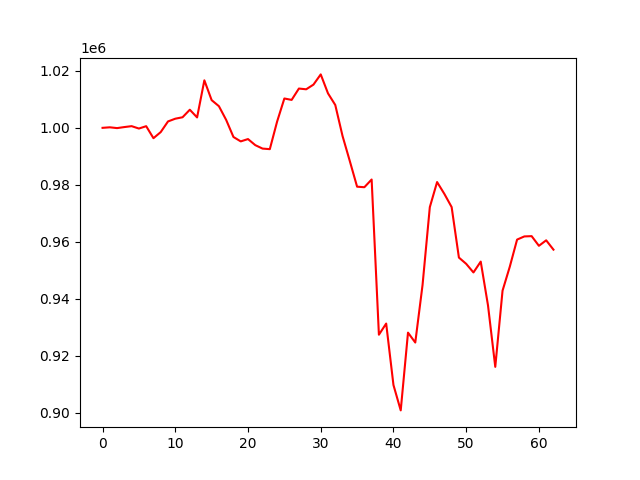

Values plotted in this chart, from the file beside it:
account_value, date, daily_return
1000000, 2021-10-04, 
1000186, 2021-10-05, 0.0001864
999906, 2021-10-06, -0.0002799
1000274, 2021-10-07, 0.0003672
1000590, 2021-10-08, 0.0003166
999754, 2021-10-11, -0.0008358
1000581, 2021-10-12, 0.000827
996362, 2021-10-13, -0.004216
998510, 2021-10-14, 0.002156
1002246, 2021-10-15, 0.003742
1003208, 2021-10-18, 0.0009602
1003714, 2021-10-19, 0.0005039
1006361, 2021-10-20, 0.002638
1003659, 2021-10-21, -0.002685
1016688, 2021-10-22, 0.01298
1009732, 2021-10-25, -0.006842
1007604, 2021-10-26, -0.002107
1002773, 2021-10-27, -0.004795
996786, 2021-10-28, -0.00597
995240, 2021-10-29, -0.001551
996057, 2021-11-01, 0.000821
993923, 2021-11-02, -0.002143
992711, 2021-11-03, -0.001219
992516, 2021-11-04, -0.0001966
1002181, 2021-11-05, 0.009737
1010309, 2021-11-08, 0.00811
1009812, 2021-11-09, -0.0004914
1013801, 2021-11-10, 0.00395
1013539, 2021-11-11, -0.0002584
1015180, 2021-11-12, 0.00162
1018770, 2021-11-15, 0.003536
1012109, 2021-11-16, -0.006538
1008026, 2021-11-17, -0.004034
997129, 2021-11-18, -0.01081
988309, 2021-11-19, -0.008845
979333, 2021-11-22, -0.009083
979142, 2021-11-23, -0.0001951
981852, 2021-11-24, 0.002768
927337, 2021-11-26, -0.05552
931255, 2021-11-29, 0.004225
909674, 2021-11-30, -0.02317
900754, 2021-12-01, -0.009806
928067, 2021-12-02, 0.03032
924591, 2021-12-03, -0.003745
944799, 2021-12-06, 0.02186
972143, 2021-12-07, 0.02894
980959, 2021-12-08, 0.009068
976795, 2021-12-09, -0.004244
972171, 2021-12-10, -0.004734
954432, 2021-12-13, -0.01825
952234, 2021-12-14, -0.002302
949202, 2021-12-15, -0.003185
953018, 2021-12-16, 0.004021
937636, 2021-12-17, -0.01614
916047, 2021-12-20, -0.02302
942805, 2021-12-21, 0.02921
951260, 2021-12-22, 0.008969
960751, 2021-12-23, 0.009977
961860, 2021-12-27, 0.001154
961959, 2021-12-28, 0.0001024
... 3 more rows
